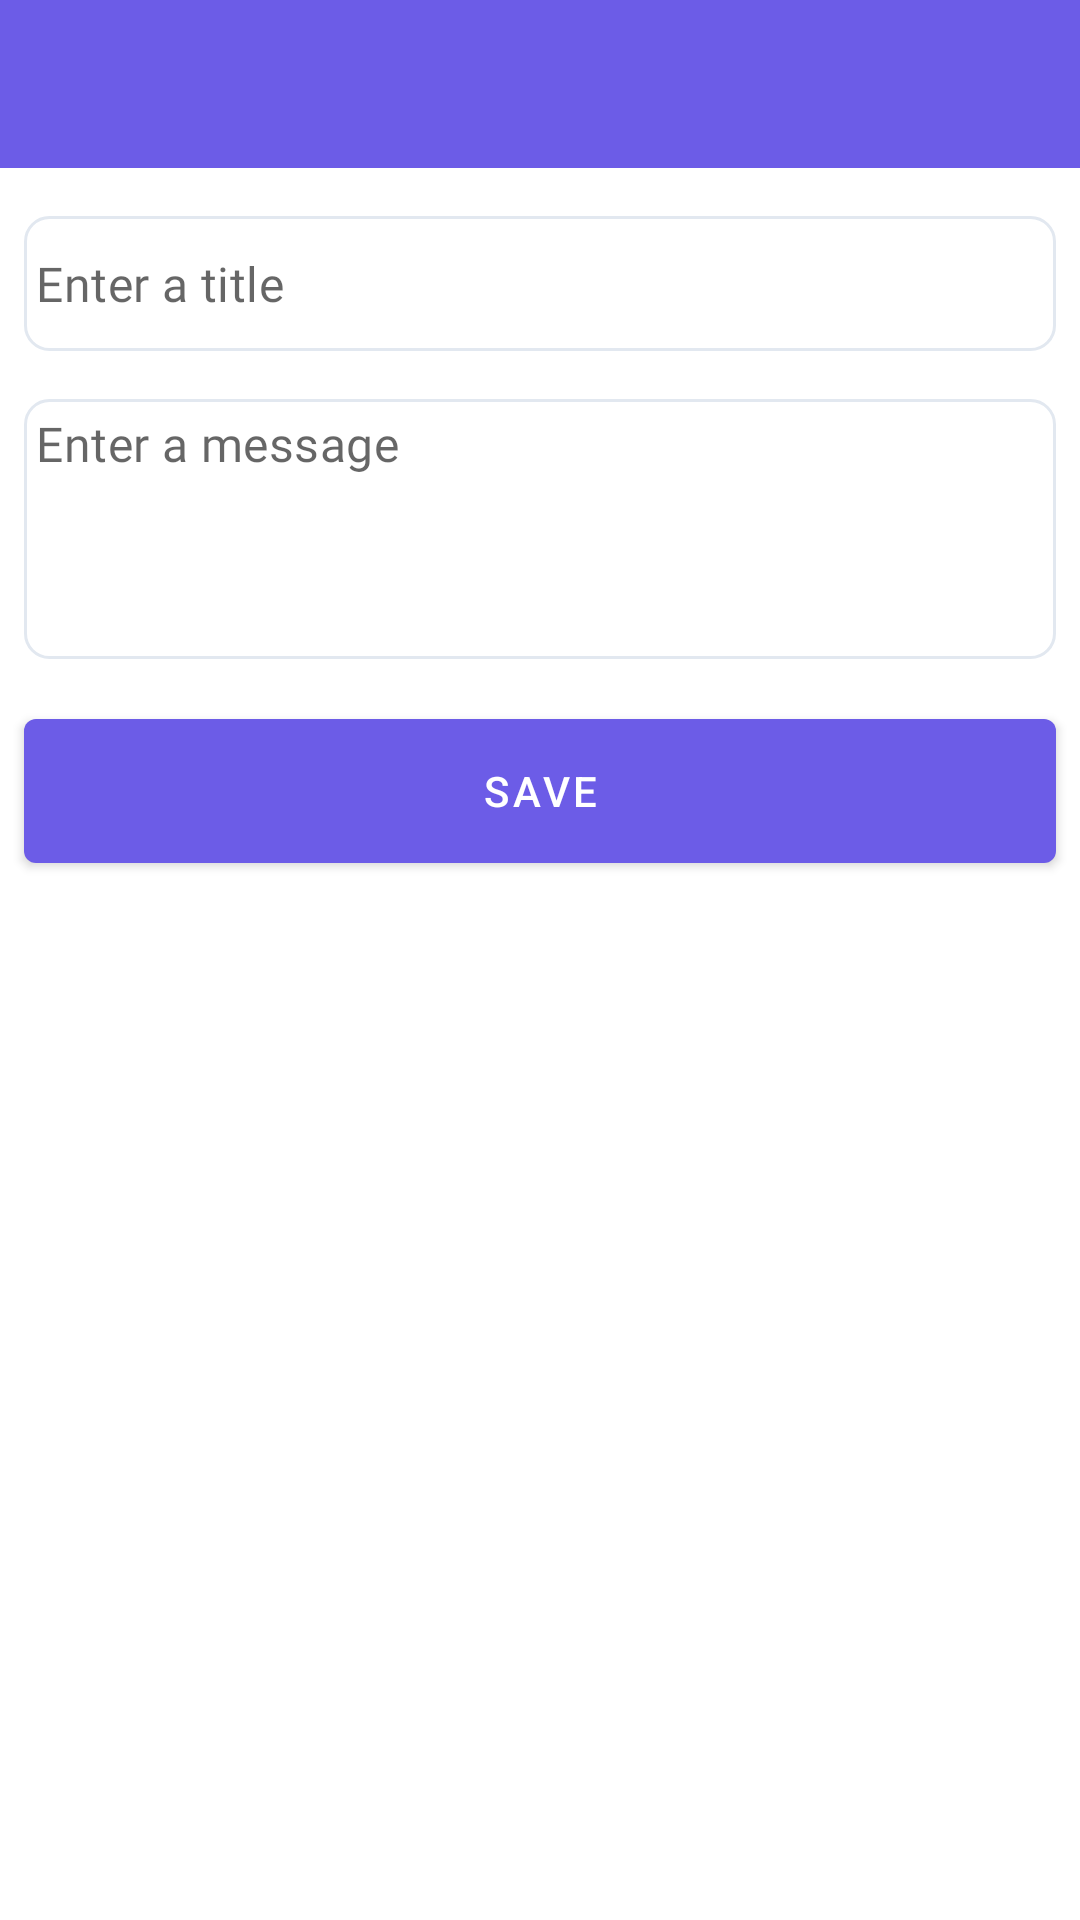

The Android layout XML behind this screen, and the referenced resources:
<!-- AndroidManifest.xml: application theme Theme.DirectChat -->
<!-- res/layout/activity_add_edit_message.xml -->
<?xml version="1.0" encoding="utf-8"?>
<androidx.appcompat.widget.LinearLayoutCompat xmlns:android="http://schemas.android.com/apk/res/android"
    xmlns:app="http://schemas.android.com/apk/res-auto"
    xmlns:tools="http://schemas.android.com/tools"
    android:layout_width="match_parent"
    android:layout_height="match_parent"
    android:orientation="vertical"
    tools:context=".ui.messages.AddEditMessageActivity">

    <com.google.android.material.appbar.MaterialToolbar
        android:id="@+id/toolbar"
        android:layout_width="match_parent"
        android:layout_height="wrap_content"
        app:titleTextColor="@color/white"
        app:navigationIconTint="@color/white"
        android:background="@color/primary_light"/>

    <com.google.android.material.textfield.TextInputLayout
        android:id="@+id/title"
        style="@style/TextInput"
        android:layout_width="match_parent"
        android:layout_height="wrap_content"
        android:layout_marginStart="8dp"
        android:layout_marginTop="16dp"
        android:layout_marginEnd="8dp"
        app:boxStrokeWidth="0dp"
        android:background="@drawable/border_shape"
        android:hint="@string/default_number"
        app:hintEnabled="false"
        app:layout_constraintEnd_toEndOf="parent"
        app:layout_constraintStart_toStartOf="parent"
        app:layout_constraintTop_toBottomOf="@+id/linearLayout">

        <com.google.android.material.textfield.TextInputEditText
            android:id="@+id/et_title"
            android:layout_width="match_parent"
            android:layout_height="wrap_content"
            android:fontFamily="@font/avenir"
            android:hint="@string/text_enter_title"
            android:inputType="textMultiLine"
            android:minHeight="45dp"
            android:padding="4dp" />

    </com.google.android.material.textfield.TextInputLayout>

    <com.google.android.material.textfield.TextInputLayout
        android:id="@+id/content"
        style="@style/TextInput"
        android:layout_width="match_parent"
        android:layout_height="wrap_content"
        android:layout_marginStart="8dp"
        android:layout_marginTop="16dp"
        android:layout_marginEnd="8dp"
        app:boxStrokeWidth="0dp"
        android:background="@drawable/border_shape"
        android:hint="@string/default_number"
        app:hintEnabled="false"
        app:layout_constraintEnd_toEndOf="parent"
        app:layout_constraintStart_toStartOf="parent"
        app:layout_constraintTop_toBottomOf="@+id/linearLayout">

        <com.google.android.material.textfield.TextInputEditText
            android:id="@+id/et_content"
            android:layout_width="match_parent"
            android:layout_height="wrap_content"
            android:fontFamily="@font/avenir"
            android:gravity="top"
            android:minLines="4"
            android:maxLines="30"
            android:hint="@string/text_enter_message"
            android:inputType="textMultiLine"
            android:minHeight="45dp"
            android:padding="4dp" />

    </com.google.android.material.textfield.TextInputLayout>

    <com.google.android.material.button.MaterialButton
        android:id="@+id/btnSave"
        android:layout_width="match_parent"
        android:layout_height="wrap_content"
        android:layout_marginTop="20dp"
        android:layout_marginStart="8dp"
        android:layout_marginEnd="8dp"
        android:text="@string/text_save"
        android:insetTop="0dp"
        android:insetBottom="0dp" />

</androidx.appcompat.widget.LinearLayoutCompat>
<!-- resources referenced by this layout -->
<resources>
  <color name="primary_light">#6C5CE7</color>
  <color name="white">#FFFFFFFF</color>
  <!-- drawable border_shape (drawable) -->
  <?xml version="1.0" encoding="utf-8"?>
  <shape xmlns:android="http://schemas.android.com/apk/res/android" android:shape="rectangle" >
      <solid android:color="@android:color/white" />
      <stroke android:width="1dp" android:color="@color/border"/>
      <corners android:radius="8dp"/>
  </shape>
  <string name="default_number" translatable="false">953 314 059</string>
  <string name="text_enter_message">Enter a message</string>
  <string name="text_enter_title">Enter a title</string>
  <string name="text_save">Save</string>
  <style name="TextInput" parent="Widget.MaterialComponents.TextInputLayout.OutlinedBox.Dense">
          <item name="boxStrokeColor">@color/box_stroke</item>
      </style>
  <style name="Theme.DirectChat" parent="Theme.MaterialComponents.Light.NoActionBar">
          
          <item name="colorPrimary">@color/primary_light</item>
          <item name="colorPrimaryVariant">@color/primary_light</item>
          <item name="colorOnPrimary">@color/white</item>
          
          <item name="colorSecondary">@color/primary_light</item>
          <item name="colorSecondaryVariant">@color/primary_light</item>
          <item name="colorOnSecondary">@color/black</item>
          
          <item name="android:forceDarkAllowed" tools:targetApi="q">false</item>
          <item name="android:statusBarColor" tools:targetApi="l">?attr/colorPrimaryVariant</item>
          
      </style>
  <color name="border">#E2E8F0</color>
  <color name="black">#FF000000</color>
</resources>
